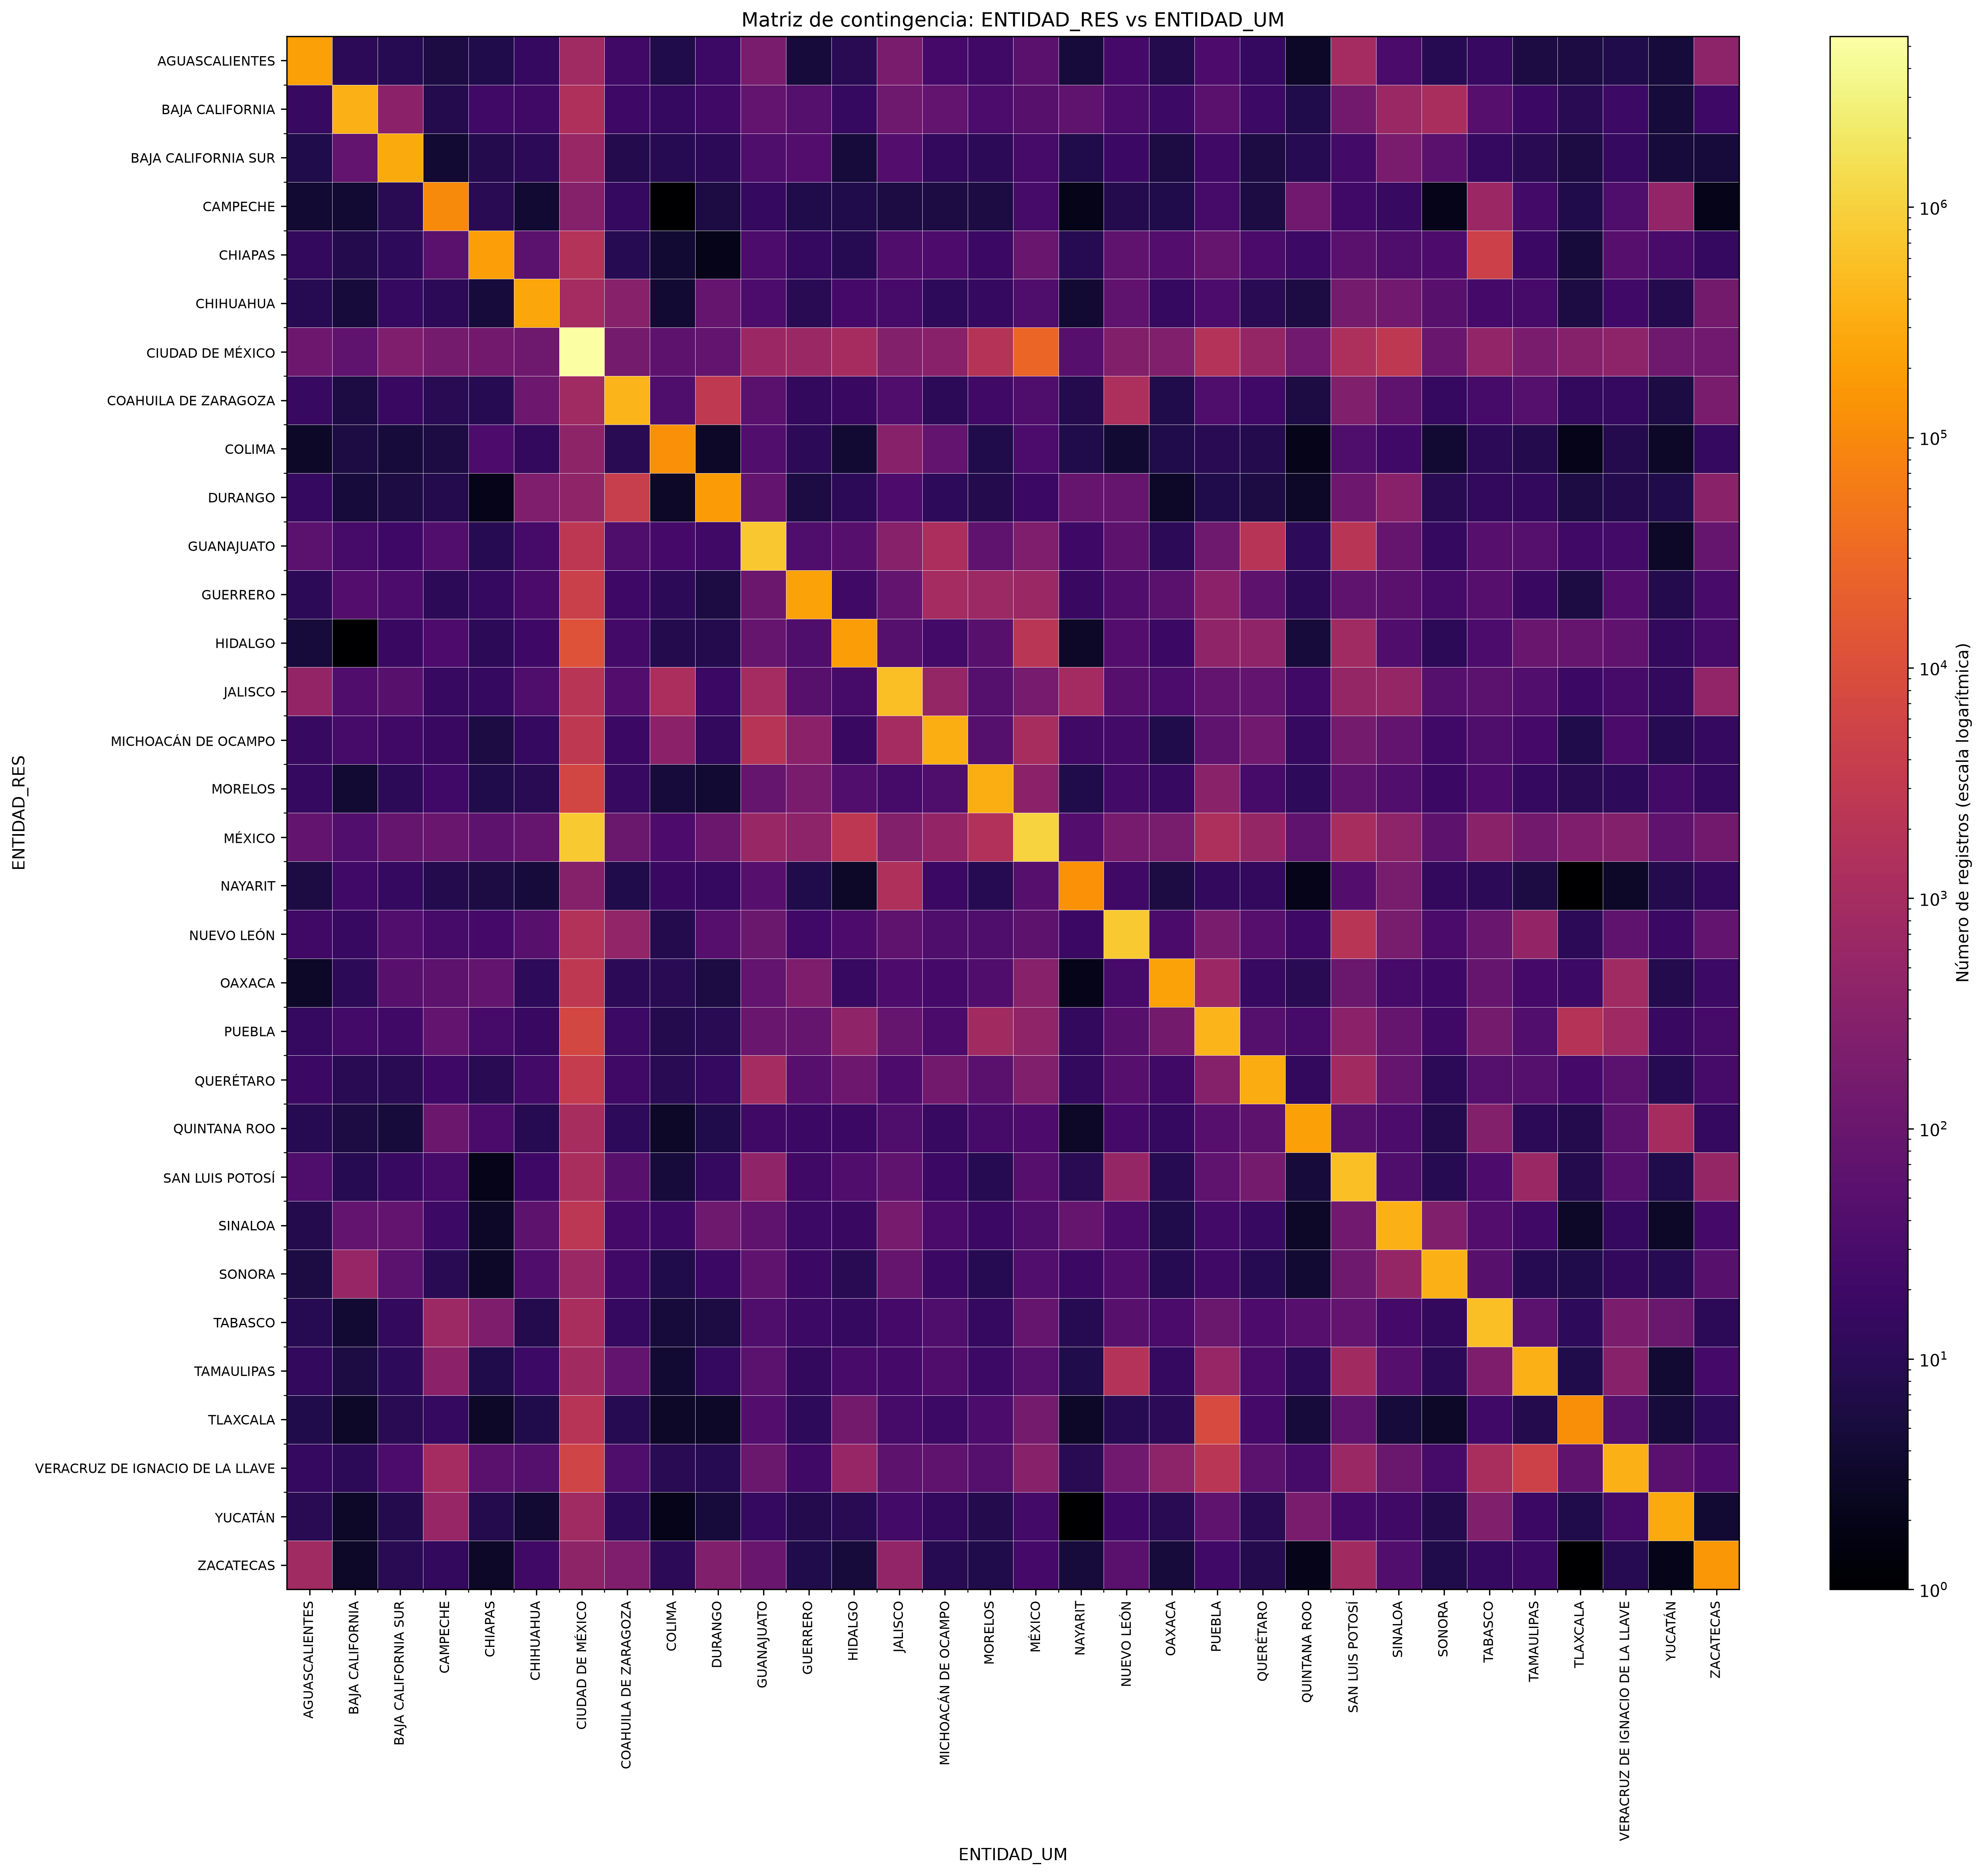

Values plotted in this chart, from the file beside it:
ENTIDAD_RES_NOMBRE, AGUASCALIENTES, BAJA CALIFORNIA, BAJA CALIFORNIA SUR, CAMPECHE, CHIAPAS, CHIHUAHUA, CIUDAD DE MÉXICO, COAHUILA DE ZARAGOZA, COLIMA, DURANGO, GUANAJUATO, GUERRERO, HIDALGO, JALISCO, MICHOACÁN DE OCAMPO, MORELOS, MÉXICO, NAYARIT, NUEVO LEÓN, OAXACA, PUEBLA, QUERÉTARO, QUINTANA ROO
AGUASCALIENTES, 209655, 10, 8, 5, 6, 14, 830, 20, 6, 18, 191, 4, 9, 193, 25, 21, 54, 4, 24, 7, 33, 14, 2
BAJA CALIFORNIA, 15, 368957, 379, 7, 20, 20, 1381, 19, 13, 21, 76, 45, 14, 121, 74, 32, 53, 66, 32, 18, 54, 18, 6
BAJA CALIFORNIA SUR, 6, 77, 298000, 3, 7, 10, 590, 7, 8, 10, 36, 42, 4, 43, 12, 10, 27, 6, 17, 5, 21, 5, 8
CAMPECHE, 3, 3, 9, 104819, 9, 3, 284, 14, 0, 5, 13, 6, 6, 5, 5, 5, 27, 1, 7, 6, 26, 5, 131
CHIAPAS, 12, 7, 11, 54, 204951, 59, 1841, 8, 3, 1, 31, 13, 8, 38, 33, 17, 96, 8, 68, 42, 87, 29, 18
CHIHUAHUA, 8, 4, 13, 10, 4, 261318, 964, 306, 3, 84, 31, 9, 24, 27, 11, 14, 35, 3, 65, 13, 32, 9, 5
CIUDAD DE MÉXICO, 118, 71, 226, 159, 141, 120, 5512092, 155, 64, 82, 678, 635, 1066, 279, 321, 1852, 26727, 48, 261, 238, 1817, 540, 130
COAHUILA DE ZARAGOZA, 15, 5, 16, 9, 8, 116, 800, 415118, 36, 2908, 56, 12, 16, 39, 10, 20, 37, 7, 1301, 6, 35, 22, 5
COLIMA, 2, 5, 4, 5, 34, 12, 422, 9, 122361, 2, 40, 10, 3, 310, 74, 6, 32, 6, 3, 6, 9, 7, 1
DURANGO, 13, 4, 5, 7, 1, 233, 450, 3940, 2, 175565, 75, 5, 10, 34, 11, 7, 17, 89, 87, 2, 6, 5, 2
GUANAJUATO, 59, 26, 19, 40, 8, 26, 2534, 36, 24, 21, 731882, 36, 48, 314, 1265, 70, 229, 19, 63, 10, 123, 2058, 11
GUERRERO, 10, 43, 31, 10, 13, 29, 4516, 19, 10, 5, 107, 232845, 21, 76, 989, 740, 631, 16, 39, 55, 376, 64, 10
HIDALGO, 4, 0, 16, 33, 10, 19, 11446, 23, 7, 7, 85, 35, 195485, 45, 23, 51, 2284, 2, 44, 17, 438, 446, 4
JALISCO, 497, 38, 52, 15, 14, 36, 2134, 44, 1275, 17, 987, 51, 26, 559442, 520, 47, 169, 893, 50, 31, 74, 79, 21
MICHOACÁN DE OCAMPO, 15, 27, 20, 16, 5, 13, 2657, 17, 361, 12, 1973, 379, 16, 962, 319064, 45, 1124, 20, 23, 6, 66, 128, 14
MORELOS, 13, 3, 10, 22, 6, 9, 6483, 15, 4, 3, 89, 191, 41, 27, 36, 322631, 367, 6, 23, 15, 347, 26, 11
MÉXICO, 79, 40, 83, 99, 63, 89, 768874, 100, 34, 111, 584, 401, 2642, 271, 500, 1582, 1021327, 44, 172, 180, 1357, 541, 68
NAYARIT, 5, 22, 13, 7, 5, 4, 286, 6, 16, 13, 48, 6, 2, 1383, 17, 8, 48, 131834, 21, 5, 12, 12, 1
NUEVO LEÓN, 20, 15, 40, 26, 24, 53, 1652, 480, 7, 49, 105, 22, 33, 66, 37, 37, 62, 17, 766322, 30, 187, 48, 19
OAXACA, 2, 10, 51, 64, 82, 11, 2741, 10, 9, 5, 77, 211, 15, 34, 25, 38, 311, 1, 27, 230601, 688, 15, 9
PUEBLA, 14, 23, 20, 81, 26, 16, 6768, 18, 7, 9, 98, 83, 433, 83, 29, 878, 448, 12, 51, 145, 409055, 46, 26
QUERÉTARO, 17, 9, 9, 19, 9, 23, 3407, 20, 9, 13, 968, 49, 114, 33, 139, 57, 246, 12, 50, 20, 287, 314370, 12
QUINTANA ROO, 8, 5, 4, 107, 29, 8, 1115, 11, 2, 6, 21, 17, 17, 37, 15, 27, 34, 2, 25, 13, 48, 63, 211976
SAN LUIS POTOSÍ, 35, 8, 15, 26, 1, 19, 1172, 51, 4, 13, 444, 20, 39, 71, 17, 8, 48, 9, 539, 8, 68, 156, 4
SINALOA, 7, 78, 82, 18, 2, 61, 2457, 25, 17, 121, 67, 18, 16, 171, 29, 17, 37, 86, 29, 6, 23, 15, 2
SONORA, 5, 560, 58, 9, 2, 38, 654, 22, 6, 17, 71, 17, 9, 83, 17, 8, 40, 17, 39, 8, 20, 8, 3
TABASCO, 8, 3, 12, 740, 216, 7, 1175, 13, 4, 5, 36, 18, 14, 24, 37, 13, 90, 8, 51, 30, 104, 34, 49
TAMAULIPAS, 12, 5, 11, 372, 6, 18, 874, 76, 3, 14, 60, 12, 28, 25, 38, 18, 46, 6, 1830, 14, 570, 30, 10
TLAXCALA, 6, 2, 9, 14, 2, 6, 2041, 8, 2, 2, 42, 11, 150, 27, 18, 32, 155, 2, 8, 10, 7924, 24, 4
VERACRUZ DE IGNACIO DE LA LLAVE, 13, 10, 32, 973, 55, 47, 5768, 35, 9, 8, 100, 20, 553, 61, 65, 47, 300, 9, 134, 383, 2211, 58, 27
YUCATÁN, 9, 2, 7, 555, 7, 3, 791, 11, 1, 4, 14, 7, 9, 23, 12, 7, 23, 0, 19, 9, 73, 9, 188
ZACATECAS, 828, 2, 9, 12, 2, 21, 407, 223, 10, 241, 96, 6, 4, 466, 8, 6, 24, 4, 54, 4, 22, 7, 1
